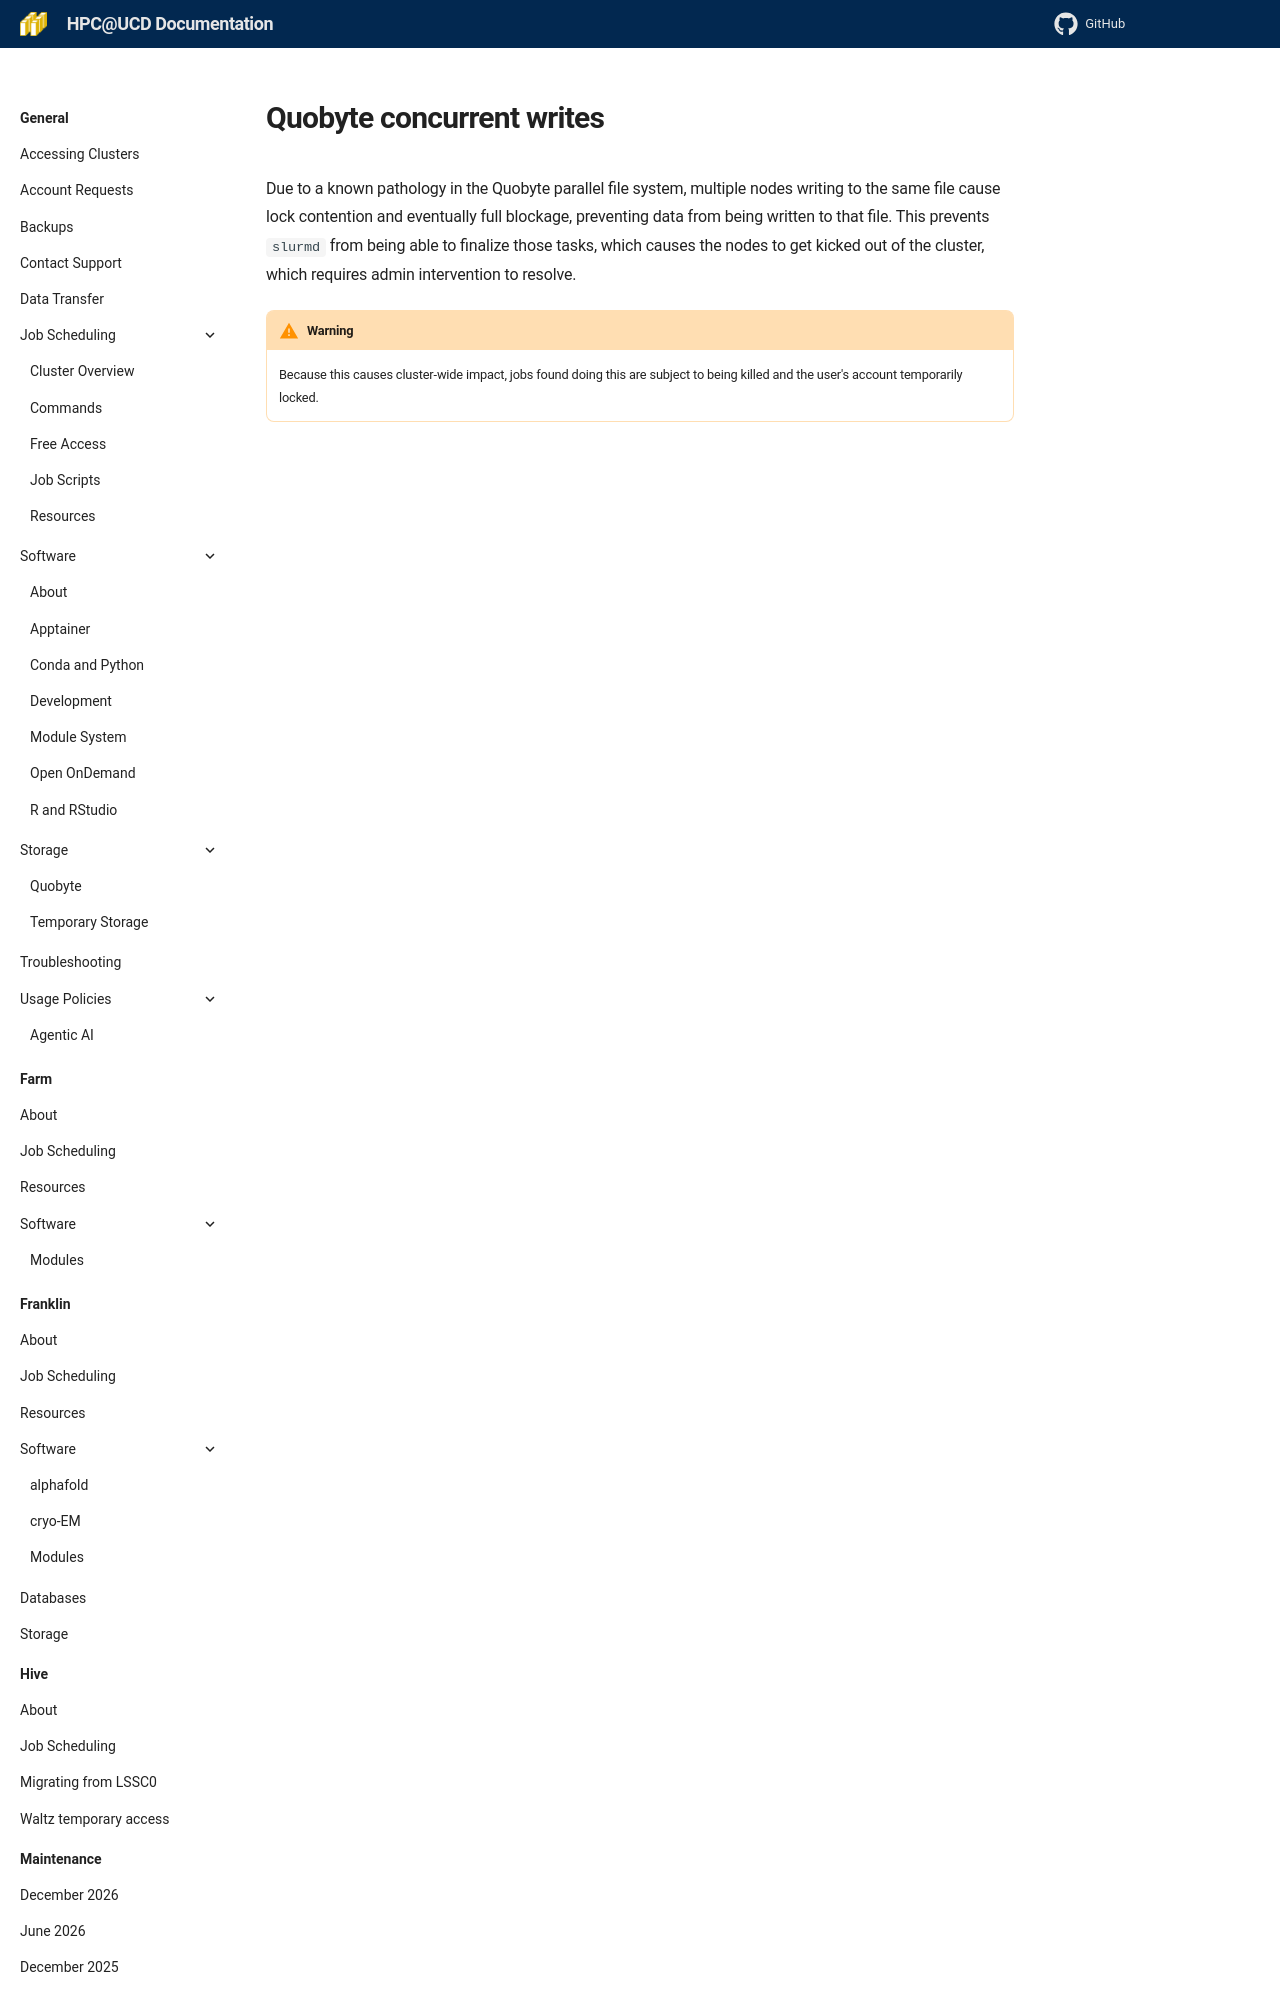

repository: ucdavis/hpccf-docs · page: include/quobyte-concurrent-writes/index.html · generator: mkdocs

Due to a known pathology in the Quobyte parallel file system, multiple nodes writing to the same file cause lock
contention and eventually full blockage, preventing data from being written to that file. This prevents `slurmd` from
being able to finalize those tasks, which causes the nodes to get kicked out of the cluster, which requires admin
intervention to resolve.

!!! warning
